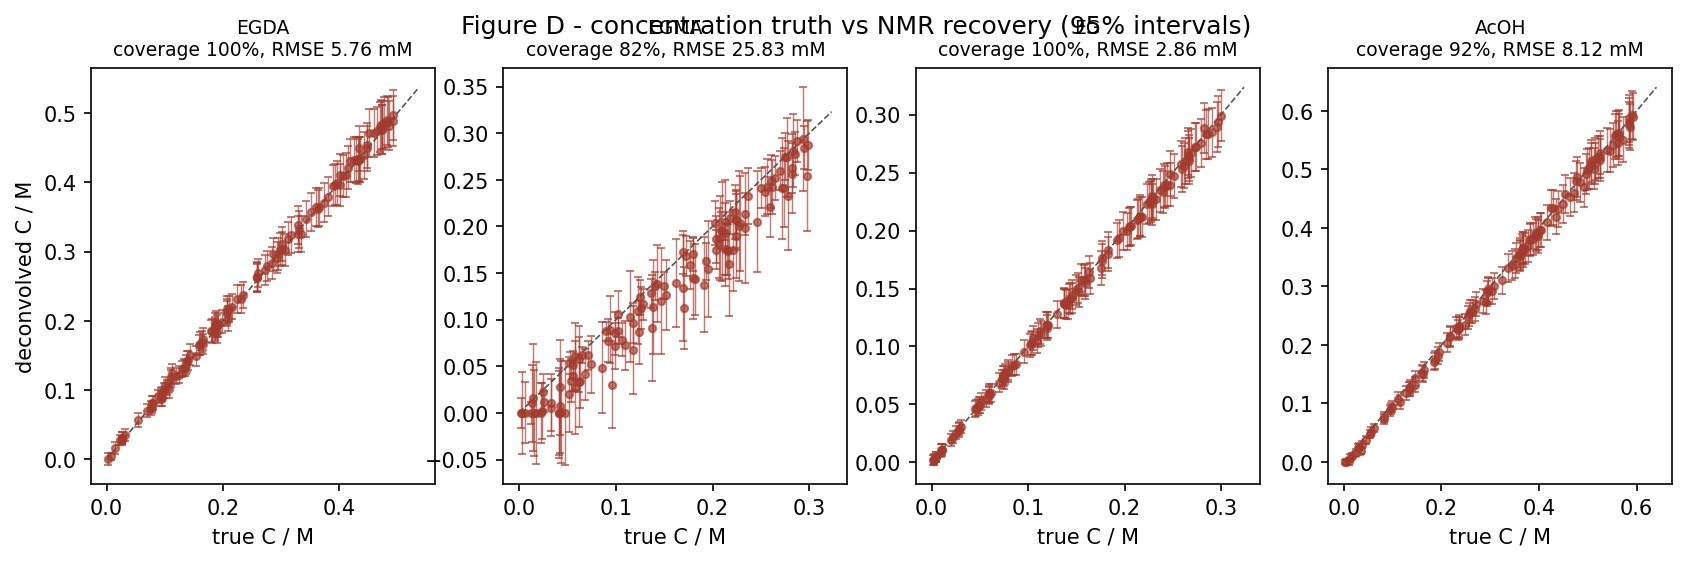

Source data for this figure (header and first rows):
species, true_M, estimated_M, sigma_M
EGDA, 0.2075, 0.2179, 0.009541
EGDA, 0.3922, 0.3969, 0.0153
EGDA, 0.02722, 0.02796, 0.002912
EGDA, 0.198, 0.1989, 0.008465
EGDA, 0.3069, 0.3021, 0.01196
EGDA, 0.4701, 0.4797, 0.01834
EGDA, 0.07629, 0.07401, 0.004915
EGDA, 0.1384, 0.1418, 0.007619
EGDA, 0.1037, 0.104, 0.005372
EGDA, 0.3123, 0.3188, 0.01237
EGDA, 0.136, 0.1368, 0.006837
EGDA, 0.4423, 0.4391, 0.01727
EGDA, 0.09312, 0.08782, 0.00559
EGDA, 0.3653, 0.3651, 0.01412
EGDA, 0.4156, 0.4213, 0.01587
EGDA, 0.02628, 0.03078, 0.004678
EGDA, 0.3296, 0.3385, 0.0138
EGDA, 0.189, 0.1929, 0.008242
EGDA, 0.258, 0.263, 0.01053
EGDA, 0.02233, 0.02772, 0.003442
EGDA, 0.4262, 0.4326, 0.01664
EGDA, 0.1816, 0.1851, 0.008733
EGDA, 0.1011, 0.1076, 0.00588
EGDA, 0.4595, 0.4717, 0.01766
EGDA, 0.4069, 0.4091, 0.01543
EGDA, 0.4479, 0.4539, 0.01668
EGDA, 0.2582, 0.2638, 0.01064
EGDA, 0.2086, 0.2034, 0.009239
EGDA, 0.4324, 0.4308, 0.01668
EGDA, 0.02717, 0.03003, 0.004974
EGDA, 0.4113, 0.4109, 0.01625
EGDA, 0.1661, 0.1661, 0.007326
EGDA, 0.1407, 0.1429, 0.007204
EGDA, 0.2587, 0.2617, 0.01053
EGDA, 0.2068, 0.2105, 0.009048
EGDA, 0.4488, 0.4493, 0.01648
EGDA, 0.06913, 0.07048, 0.004611
EGDA, 0.4854, 0.4818, 0.01803
EGDA, 0.07756, 0.075, 0.004371
EGDA, 0.4013, 0.3965, 0.0155
EGDA, 0.4738, 0.483, 0.01785
EGDA, 0.4933, 0.489, 0.01858
EGDA, 0.1534, 0.1497, 0.007211
EGDA, 0.1582, 0.1653, 0.00741
EGDA, 0.2609, 0.2692, 0.0106
EGDA, 0.3631, 0.3621, 0.01376
EGDA, 0.4842, 0.4871, 0.01843
EGDA, 0.09781, 0.09948, 0.005384
EGDA, 0.2308, 0.2319, 0.01009
EGDA, 0.001731, 0.0003215, 0.004469
EGDA, 0.07796, 0.0809, 0.005338
EGDA, 0.3303, 0.3327, 0.01363
EGDA, 0.4658, 0.4746, 0.01757
EGDA, 0.3169, 0.3244, 0.01309
EGDA, 0.4366, 0.4333, 0.01632
EGDA, 0.302, 0.3109, 0.01258
EGDA, 0.1874, 0.1967, 0.008709
EGDA, 0.4299, 0.4323, 0.017
EGDA, 0.435, 0.4334, 0.01662
EGDA, 0.1641, 0.1699, 0.007895
... 420 more rows
